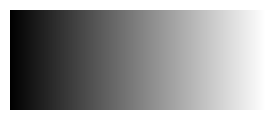

The script that saved this image:
# Generate an image with constant gradient in the horizontal directions.

import numpy as np
import matplotlib.pyplot as plt

width = 256
height= 100
filename = "horizontal_vertical.png"

gradient = np.linspace(0, 255, width)
Z = np.tile(gradient, (height, 1))

plt.figure(figsize=(width / 100, height / 100), dpi=100)
plt.imshow(Z, cmap='gray', origin='upper')
plt.axis('off')
plt.tight_layout(pad=0)
plt.show()
plt.savefig(filename)
plt.close()
print(f"Image saved as {filename}")
